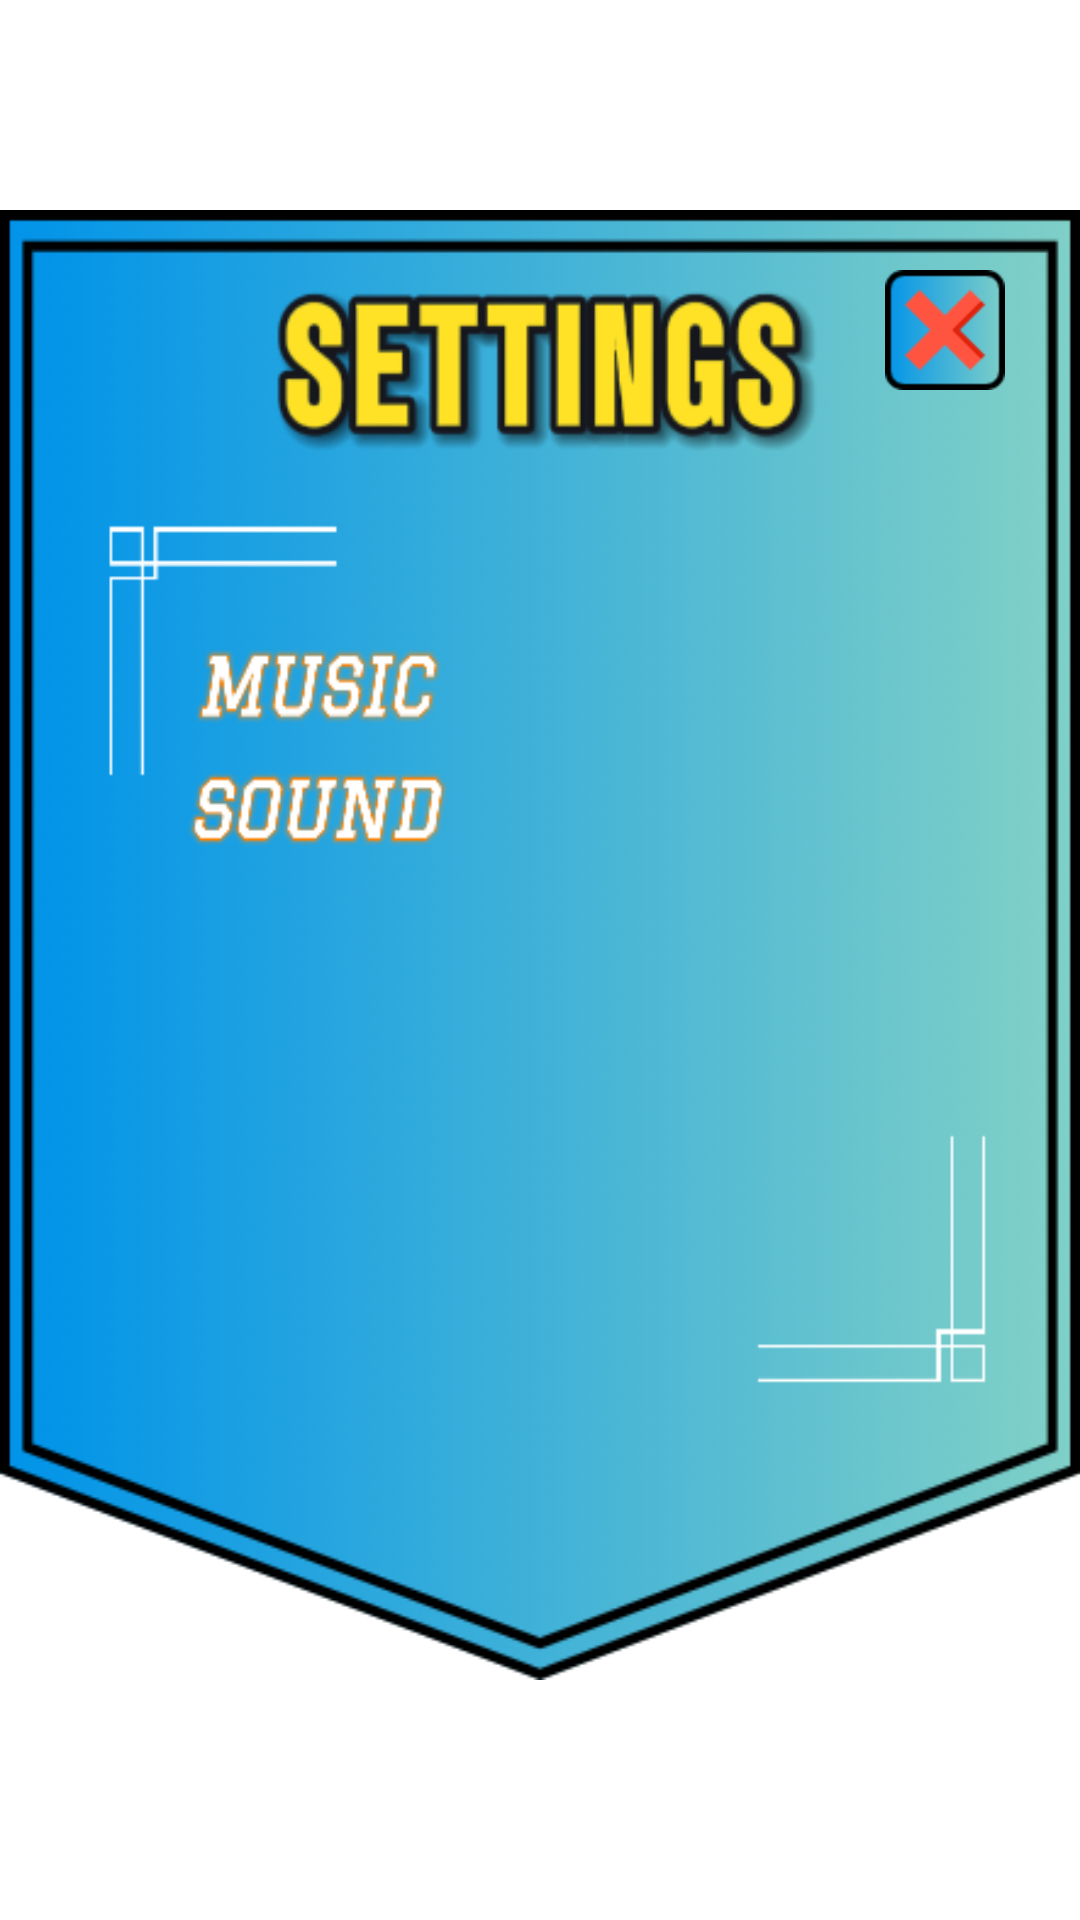

Reconstruct the res/layout file that produces this screen, plus the resources it refers to.
<!-- AndroidManifest.xml: application theme Theme.Potskie19 -->
<!-- res/layout/settings.xml -->
<?xml version="1.0" encoding="utf-8"?>
<RelativeLayout xmlns:android="http://schemas.android.com/apk/res/android"
    android:layout_width="fill_parent"
    android:layout_height="fill_parent">

    <RelativeLayout
        android:layout_width="390dp"
        android:layout_height="490dp"
        android:layout_centerHorizontal="true"
        android:layout_marginTop="70dp"
        android:background="@drawable/setting_bg">

        <ImageView
            android:id="@+id/close"
            android:layout_width="40dp"
            android:layout_height="40dp"
            android:layout_alignParentEnd="true"
            android:layout_marginTop="20dp"
            android:layout_marginRight="25dp"
            android:background="@drawable/close"/>

        <ImageView
            android:id="@+id/music_on"
            android:layout_width="85dp"
            android:layout_height="35dp"
            android:layout_alignParentEnd="true"
            android:layout_marginRight="60dp"
            android:layout_marginTop="139dp"
            android:background="@drawable/on"/>

        <ImageView
            android:id="@+id/music_off"
            android:layout_width="85dp"
            android:layout_height="35dp"
            android:layout_alignParentEnd="true"
            android:layout_marginRight="60dp"
            android:layout_marginTop="130dp"
            android:background="@drawable/off"
            android:visibility="invisible"/>

        <ImageView
            android:id="@+id/sounds_on"
            android:layout_width="85dp"
            android:layout_height="35dp"
            android:layout_alignParentEnd="true"
            android:layout_marginRight="60dp"
            android:layout_marginTop="180dp"
            android:background="@drawable/on"/>

        <ImageView
            android:id="@+id/sounds_off"
            android:layout_width="85dp"
            android:layout_height="35dp"
            android:layout_alignParentEnd="true"
            android:layout_marginTop="180dp"
            android:layout_marginEnd="58dp"
            android:layout_marginRight="60dp"
            android:background="@drawable/off"
            android:visibility="invisible" />

    </RelativeLayout>
</RelativeLayout>
<!-- resources referenced by this layout -->
<resources>
  <!-- drawable close: png bitmap (drawable, 1692 bytes) -->
  <!-- drawable setting_bg: png bitmap (drawable, 45484 bytes) -->
  <style name="Theme.Potskie19" parent="Theme.MaterialComponents.DayNight.NoActionBar">
          
          <item name="colorPrimary">@color/colorPrimary</item>
          <item name="colorPrimaryVariant">@color/colorPrimary</item>
          <item name="colorOnPrimary">@color/colorPrimary</item>
          
          <item name="colorSecondary">@color/colorAccent</item>
          <item name="colorSecondaryVariant">@color/colorAccent</item>
          <item name="colorOnSecondary">@color/colorAccent</item>
          
          <item name="android:statusBarColor">@color/status</item>
          
      </style>
  <color name="colorPrimary">#3F51B5</color>
  <color name="colorAccent">#FF4081</color>
  <color name="status">#2E98FE</color>
</resources>
